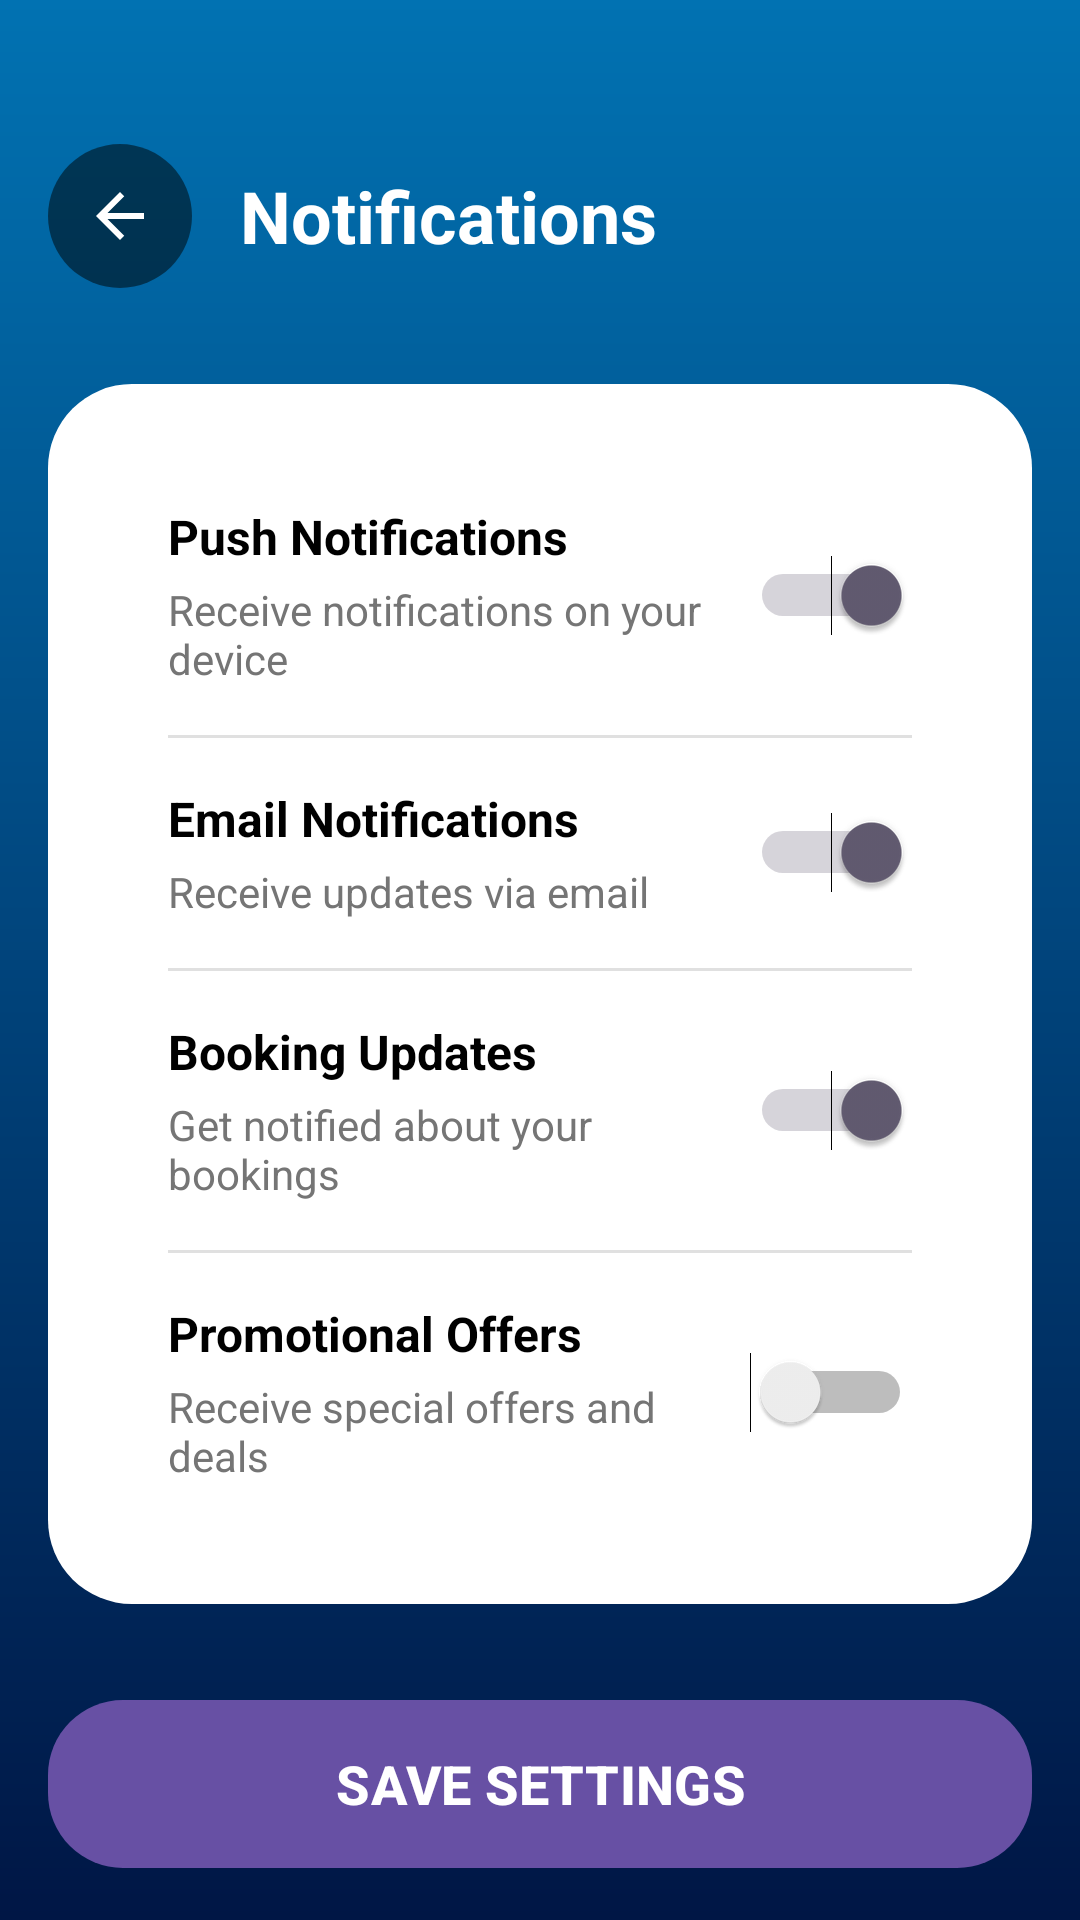

The Android layout XML behind this screen, and the referenced resources:
<!-- AndroidManifest.xml: activity theme Theme.TravelGo.NoActionBar -->
<!-- res/layout/activity_notifications_settings.xml -->
<?xml version="1.0" encoding="utf-8"?>
<LinearLayout xmlns:android="http://schemas.android.com/apk/res/android"
    android:layout_width="match_parent"
    android:layout_height="match_parent"
    android:orientation="vertical"
    android:background="@drawable/splash_blue_gradient">

    <LinearLayout
        android:layout_width="match_parent"
        android:layout_height="wrap_content"
        android:orientation="horizontal"
        android:gravity="center_vertical"
        android:layout_marginTop="48dp"
        android:layout_marginStart="16dp"
        android:layout_marginEnd="16dp"
        android:layout_marginBottom="32dp">

        <ImageButton
            android:id="@+id/back_button"
            android:layout_width="48dp"
            android:layout_height="48dp"
            android:background="@drawable/circle_grey_transparent"
            android:src="@drawable/ic_back"
            android:tint="@color/white" />

        <TextView
            android:layout_width="0dp"
            android:layout_height="wrap_content"
            android:layout_weight="1"
            android:layout_marginStart="16dp"
            android:text="Notifications"
            android:textColor="@color/white"
            android:textSize="24sp"
            android:textStyle="bold" />

    </LinearLayout>

    <LinearLayout
        android:layout_width="match_parent"
        android:layout_height="wrap_content"
        android:layout_marginStart="16dp"
        android:layout_marginEnd="16dp"
        android:background="@drawable/search_bar_background"
        android:orientation="vertical"
        android:padding="24dp">

        <LinearLayout
            android:layout_width="match_parent"
            android:layout_height="wrap_content"
            android:gravity="center_vertical"
            android:orientation="horizontal"
            android:padding="16dp">

            <LinearLayout
                android:layout_width="0dp"
                android:layout_height="wrap_content"
                android:layout_weight="1"
                android:orientation="vertical">

                <TextView
                    android:layout_width="wrap_content"
                    android:layout_height="wrap_content"
                    android:text="Push Notifications"
                    android:textColor="@color/black"
                    android:textSize="16sp"
                    android:textStyle="bold" />

                <TextView
                    android:layout_width="wrap_content"
                    android:layout_height="wrap_content"
                    android:layout_marginTop="4dp"
                    android:text="Receive notifications on your device"
                    android:textColor="@color/gray_dark"
                    android:textSize="14sp" />

            </LinearLayout>

            <Switch
                android:id="@+id/push_notifications_switch"
                android:layout_width="wrap_content"
                android:layout_height="wrap_content"
                android:checked="true" />

        </LinearLayout>

        <View
            android:layout_width="match_parent"
            android:layout_height="1dp"
            android:background="@color/gray_medium"
            android:layout_marginStart="16dp"
            android:layout_marginEnd="16dp" />

        <LinearLayout
            android:layout_width="match_parent"
            android:layout_height="wrap_content"
            android:gravity="center_vertical"
            android:orientation="horizontal"
            android:padding="16dp">

            <LinearLayout
                android:layout_width="0dp"
                android:layout_height="wrap_content"
                android:layout_weight="1"
                android:orientation="vertical">

                <TextView
                    android:layout_width="wrap_content"
                    android:layout_height="wrap_content"
                    android:text="Email Notifications"
                    android:textColor="@color/black"
                    android:textSize="16sp"
                    android:textStyle="bold" />

                <TextView
                    android:layout_width="wrap_content"
                    android:layout_height="wrap_content"
                    android:layout_marginTop="4dp"
                    android:text="Receive updates via email"
                    android:textColor="@color/gray_dark"
                    android:textSize="14sp" />

            </LinearLayout>

            <Switch
                android:id="@+id/email_notifications_switch"
                android:layout_width="wrap_content"
                android:layout_height="wrap_content"
                android:checked="true" />

        </LinearLayout>

        <View
            android:layout_width="match_parent"
            android:layout_height="1dp"
            android:background="@color/gray_medium"
            android:layout_marginStart="16dp"
            android:layout_marginEnd="16dp" />

        <LinearLayout
            android:layout_width="match_parent"
            android:layout_height="wrap_content"
            android:gravity="center_vertical"
            android:orientation="horizontal"
            android:padding="16dp">

            <LinearLayout
                android:layout_width="0dp"
                android:layout_height="wrap_content"
                android:layout_weight="1"
                android:orientation="vertical">

                <TextView
                    android:layout_width="wrap_content"
                    android:layout_height="wrap_content"
                    android:text="Booking Updates"
                    android:textColor="@color/black"
                    android:textSize="16sp"
                    android:textStyle="bold" />

                <TextView
                    android:layout_width="wrap_content"
                    android:layout_height="wrap_content"
                    android:layout_marginTop="4dp"
                    android:text="Get notified about your bookings"
                    android:textColor="@color/gray_dark"
                    android:textSize="14sp" />

            </LinearLayout>

            <Switch
                android:id="@+id/booking_updates_switch"
                android:layout_width="wrap_content"
                android:layout_height="wrap_content"
                android:checked="true" />

        </LinearLayout>

        <View
            android:layout_width="match_parent"
            android:layout_height="1dp"
            android:background="@color/gray_medium"
            android:layout_marginStart="16dp"
            android:layout_marginEnd="16dp" />

        <LinearLayout
            android:layout_width="match_parent"
            android:layout_height="wrap_content"
            android:gravity="center_vertical"
            android:orientation="horizontal"
            android:padding="16dp">

            <LinearLayout
                android:layout_width="0dp"
                android:layout_height="wrap_content"
                android:layout_weight="1"
                android:orientation="vertical">

                <TextView
                    android:layout_width="wrap_content"
                    android:layout_height="wrap_content"
                    android:text="Promotional Offers"
                    android:textColor="@color/black"
                    android:textSize="16sp"
                    android:textStyle="bold" />

                <TextView
                    android:layout_width="wrap_content"
                    android:layout_height="wrap_content"
                    android:layout_marginTop="4dp"
                    android:text="Receive special offers and deals"
                    android:textColor="@color/gray_dark"
                    android:textSize="14sp" />

            </LinearLayout>

            <Switch
                android:id="@+id/promotional_switch"
                android:layout_width="wrap_content"
                android:layout_height="wrap_content"
                android:checked="false" />

        </LinearLayout>

    </LinearLayout>

    <Button
        android:id="@+id/save_button"
        android:layout_width="match_parent"
        android:layout_height="56dp"
        android:layout_marginTop="32dp"
        android:layout_marginStart="16dp"
        android:layout_marginEnd="16dp"
        android:background="@drawable/book_now_button_background"
        android:text="Save Settings"
        android:textAllCaps="true"
        android:textColor="@color/white"
        android:textSize="18sp"
        android:textStyle="bold" />

</LinearLayout>
<!-- resources referenced by this layout -->
<resources>
  <color name="black">#000000</color>
  <color name="gray_dark">#757575</color>
  <color name="gray_medium">#E0E0E0</color>
  <color name="white">#FFFFFF</color>
  <!-- drawable book_now_button_background (drawable) -->
  <?xml version="1.0" encoding="utf-8"?>
  <shape xmlns:android="http://schemas.android.com/apk/res/android"
      android:shape="rectangle">
      <solid android:color="#2196F3" />
      <corners android:radius="25dp" />
  </shape>
  <!-- drawable circle_grey_transparent (drawable) -->
  <?xml version="1.0" encoding="utf-8"?>
  <shape xmlns:android="http://schemas.android.com/apk/res/android"
      android:shape="oval">
      <solid android:color="#80000000" />
  </shape>
  <!-- drawable ic_back (drawable) -->
  <vector xmlns:android="http://schemas.android.com/apk/res/android"
      android:width="24dp"
      android:height="24dp"
      android:viewportWidth="24"
      android:viewportHeight="24">
    <path
        android:fillColor="#FFFFFF"
        android:pathData="M20,11H7.83l5.59,-5.59L12,4l-8,8 8,8 1.41,-1.41L7.83,13H20v-2z"/>
  </vector>
  <!-- drawable search_bar_background (drawable) -->
  <?xml version="1.0" encoding="utf-8"?>
  <shape xmlns:android="http://schemas.android.com/apk/res/android"
      android:shape="rectangle">
      <solid android:color="@color/search_bar" />
      <corners android:radius="28dp" />
  </shape>
  <!-- drawable splash_blue_gradient (drawable) -->
  <?xml version="1.0" encoding="utf-8"?>
  <shape xmlns:android="http://schemas.android.com/apk/res/android">
      <gradient
          android:angle="270"
          android:startColor="#0172B2"
          android:endColor="#001645"
          android:type="linear" />
  </shape>
  <style name="Theme.TravelGo.NoActionBar" parent="Base.Theme.TravelGo">
          <item name="android:windowFullscreen">false</item>
          <item name="android:windowBackground">@color/white</item>
      </style>
  <color name="search_bar">#FFFFFF</color>
  <style name="Base.Theme.TravelGo" parent="Theme.Material3.DayNight.NoActionBar">
  
          <item name="android:windowBackground">@color/white</item>
          <item name="android:statusBarColor">@color/primary</item>
          <item name="android:navigationBarColor">@color/primary</item>
          <item name="android:windowLightStatusBar">false</item>
          <item name="android:windowAnimationStyle">@style/ActivityAnimation</item>
          <item name="android:windowEnterAnimation">@anim/fade_in</item>
          <item name="android:windowExitAnimation">@anim/fade_out</item>
      </style>
  <color name="primary">#1976D2</color>
  <style name="ActivityAnimation">
          <item name="android:activityOpenEnterAnimation">@anim/fade_in</item>
          <item name="android:activityOpenExitAnimation">@anim/fade_out</item>
          <item name="android:activityCloseEnterAnimation">@anim/fade_in</item>
          <item name="android:activityCloseExitAnimation">@anim/fade_out</item>
      </style>
</resources>
